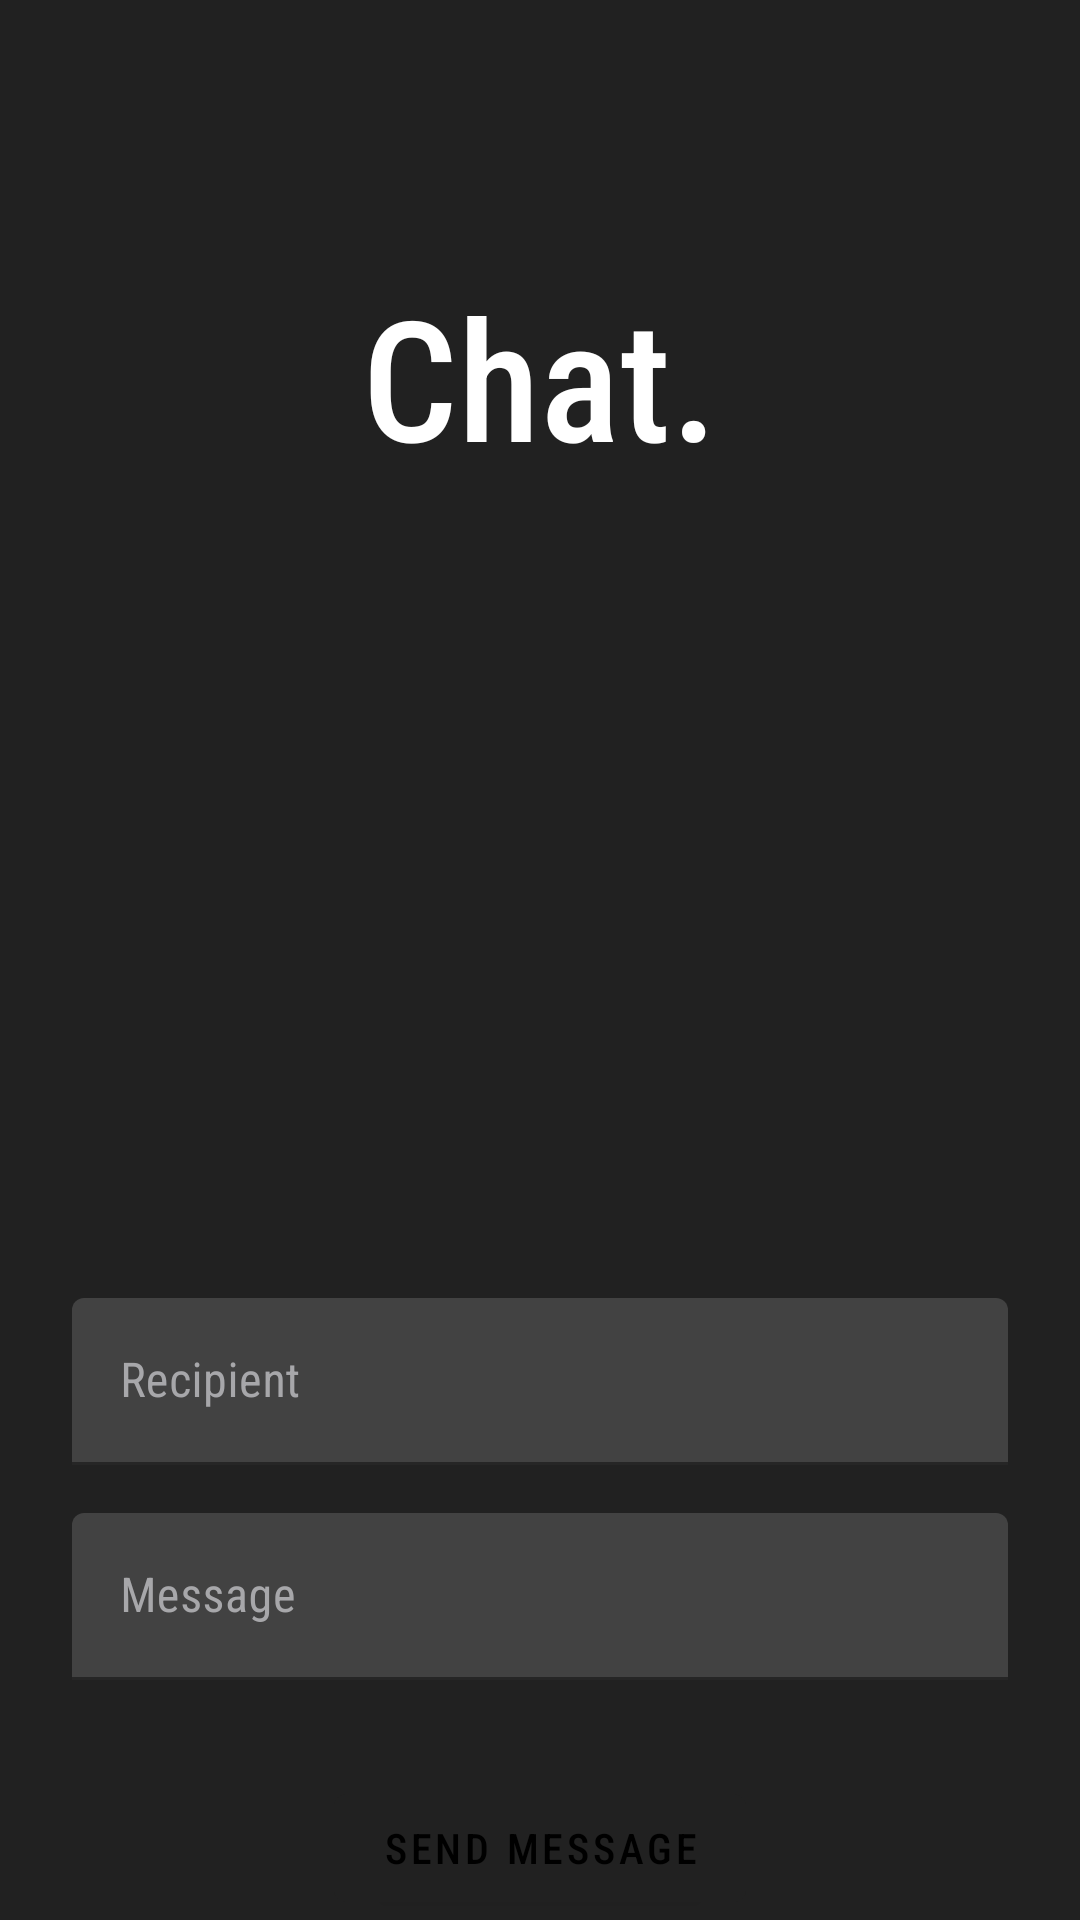

Reconstruct the res/layout file that produces this screen, plus the resources it refers to.
<!-- AndroidManifest.xml: application theme AppTheme -->
<!-- res/layout/activity_main_test.xml -->
<?xml version="1.0" encoding="utf-8"?>
<RelativeLayout xmlns:android="http://schemas.android.com/apk/res/android"
    xmlns:app="http://schemas.android.com/apk/res-auto"
    xmlns:tools="http://schemas.android.com/tools"
    android:layout_width="match_parent"
    android:layout_height="match_parent"
    android:background="@color/colorBackground"
    tools:context=".LoginActivity">

    <TextView
        android:layout_width="wrap_content"
        android:layout_height="wrap_content"
        android:layout_centerHorizontal="true"
        android:layout_marginTop="88dp"
        android:fontFamily="sans-serif-condensed-medium"
        android:text="@string/app_name_fancy"
        android:textColor="@android:color/white"
        android:textSize="56sp"
        android:id="@+id/title"/>

    <LinearLayout
        android:layout_width="match_parent"
        android:layout_height="wrap_content"
        android:layout_below="@id/title"
        android:layout_marginStart="16dp"
        android:layout_marginEnd="16dp"
        android:orientation="vertical"
        android:id="@+id/message_layout">

        <TextView
            android:layout_width="wrap_content"
            android:layout_height="wrap_content"
            tools:text="Hey how's it going?"
            android:textColor="@android:color/white"
            android:fontFamily="sans-serif-condensed"
            android:textSize="20sp"
            android:layout_marginTop="4dp"
            android:visibility="gone"
            tools:visibility="visible"/>

    </LinearLayout>

    <LinearLayout
        android:layout_width="match_parent"
        android:layout_height="wrap_content"
        android:layout_alignParentBottom="true"
        android:orientation="vertical">

        <com.google.android.material.textfield.TextInputLayout
            style="@style/Widget.MaterialComponents.TextInputLayout.FilledBox"
            android:layout_width="match_parent"
            android:layout_height="wrap_content"
            android:layout_marginStart="24dp"
            android:layout_marginTop="48dp"
            android:layout_marginEnd="24dp"
            android:hint="Recipient"
            android:textColorHint="@color/colorTextSecondary"
            app:boxBackgroundColor="@color/colorEditTextBg"
            app:boxStrokeColor="@color/colorAccent">

            <com.google.android.material.textfield.TextInputEditText
                android:id="@+id/recipient_field"
                android:layout_width="match_parent"
                android:layout_height="wrap_content"
                android:fontFamily="sans-serif-condensed"
                android:textColor="@color/colorTextPrimary" />

        </com.google.android.material.textfield.TextInputLayout>

        <com.google.android.material.textfield.TextInputLayout
            style="@style/Widget.MaterialComponents.TextInputLayout.FilledBox"
            android:layout_width="match_parent"
            android:layout_height="wrap_content"
            android:layout_marginStart="24dp"
            android:layout_marginTop="16dp"
            android:layout_marginEnd="24dp"
            android:hint="Message"
            android:textColorHint="@color/colorTextSecondary"
            app:boxBackgroundColor="@color/colorEditTextBg"
            app:boxStrokeColor="@color/colorAccent">

            <com.google.android.material.textfield.TextInputEditText
                android:id="@+id/message_field"
                android:layout_width="match_parent"
                android:layout_height="wrap_content"
                android:fontFamily="sans-serif-condensed"
                android:textColor="@color/colorTextPrimary" />

        </com.google.android.material.textfield.TextInputLayout>

        <RelativeLayout
            android:layout_width="match_parent"
            android:layout_height="wrap_content"
            android:layout_marginTop="32dp">

            <com.google.android.material.button.MaterialButton
                android:id="@+id/send_message_button"
                android:layout_width="wrap_content"
                android:layout_height="wrap_content"
                android:layout_centerInParent="true"
                android:fontFamily="sans-serif-condensed-medium"
                android:text="Send Message" />

        </RelativeLayout>

    </LinearLayout>

</RelativeLayout>
<!-- resources referenced by this layout -->
<resources>
  <color name="colorAccent">#1389C6</color>
  <color name="colorBackground">#212121</color>
  <color name="colorEditTextBg">#424242</color>
  <color name="colorTextPrimary">#FFFFFF</color>
  <color name="colorTextSecondary">#A7A7AA</color>
  <string name="app_name_fancy">Chat.</string>
  <style name="AppTheme" parent="Theme.MaterialComponents.NoActionBar">
          <item name="colorPrimary">@color/colorPrimary</item>
          <item name="colorPrimaryDark">@color/colorPrimaryDark</item>
          <item name="colorAccent">@color/colorAccent</item>
          
          <item name="colorButtonNormal">@color/colorPrimary</item>
          <item name="android:statusBarColor">@color/colorBackground</item>
          <item name="android:navigationBarColor">@color/colorBackground</item>
      </style>
  <color name="colorPrimary">#212121</color>
  <color name="colorPrimaryDark">#121212</color>
</resources>
